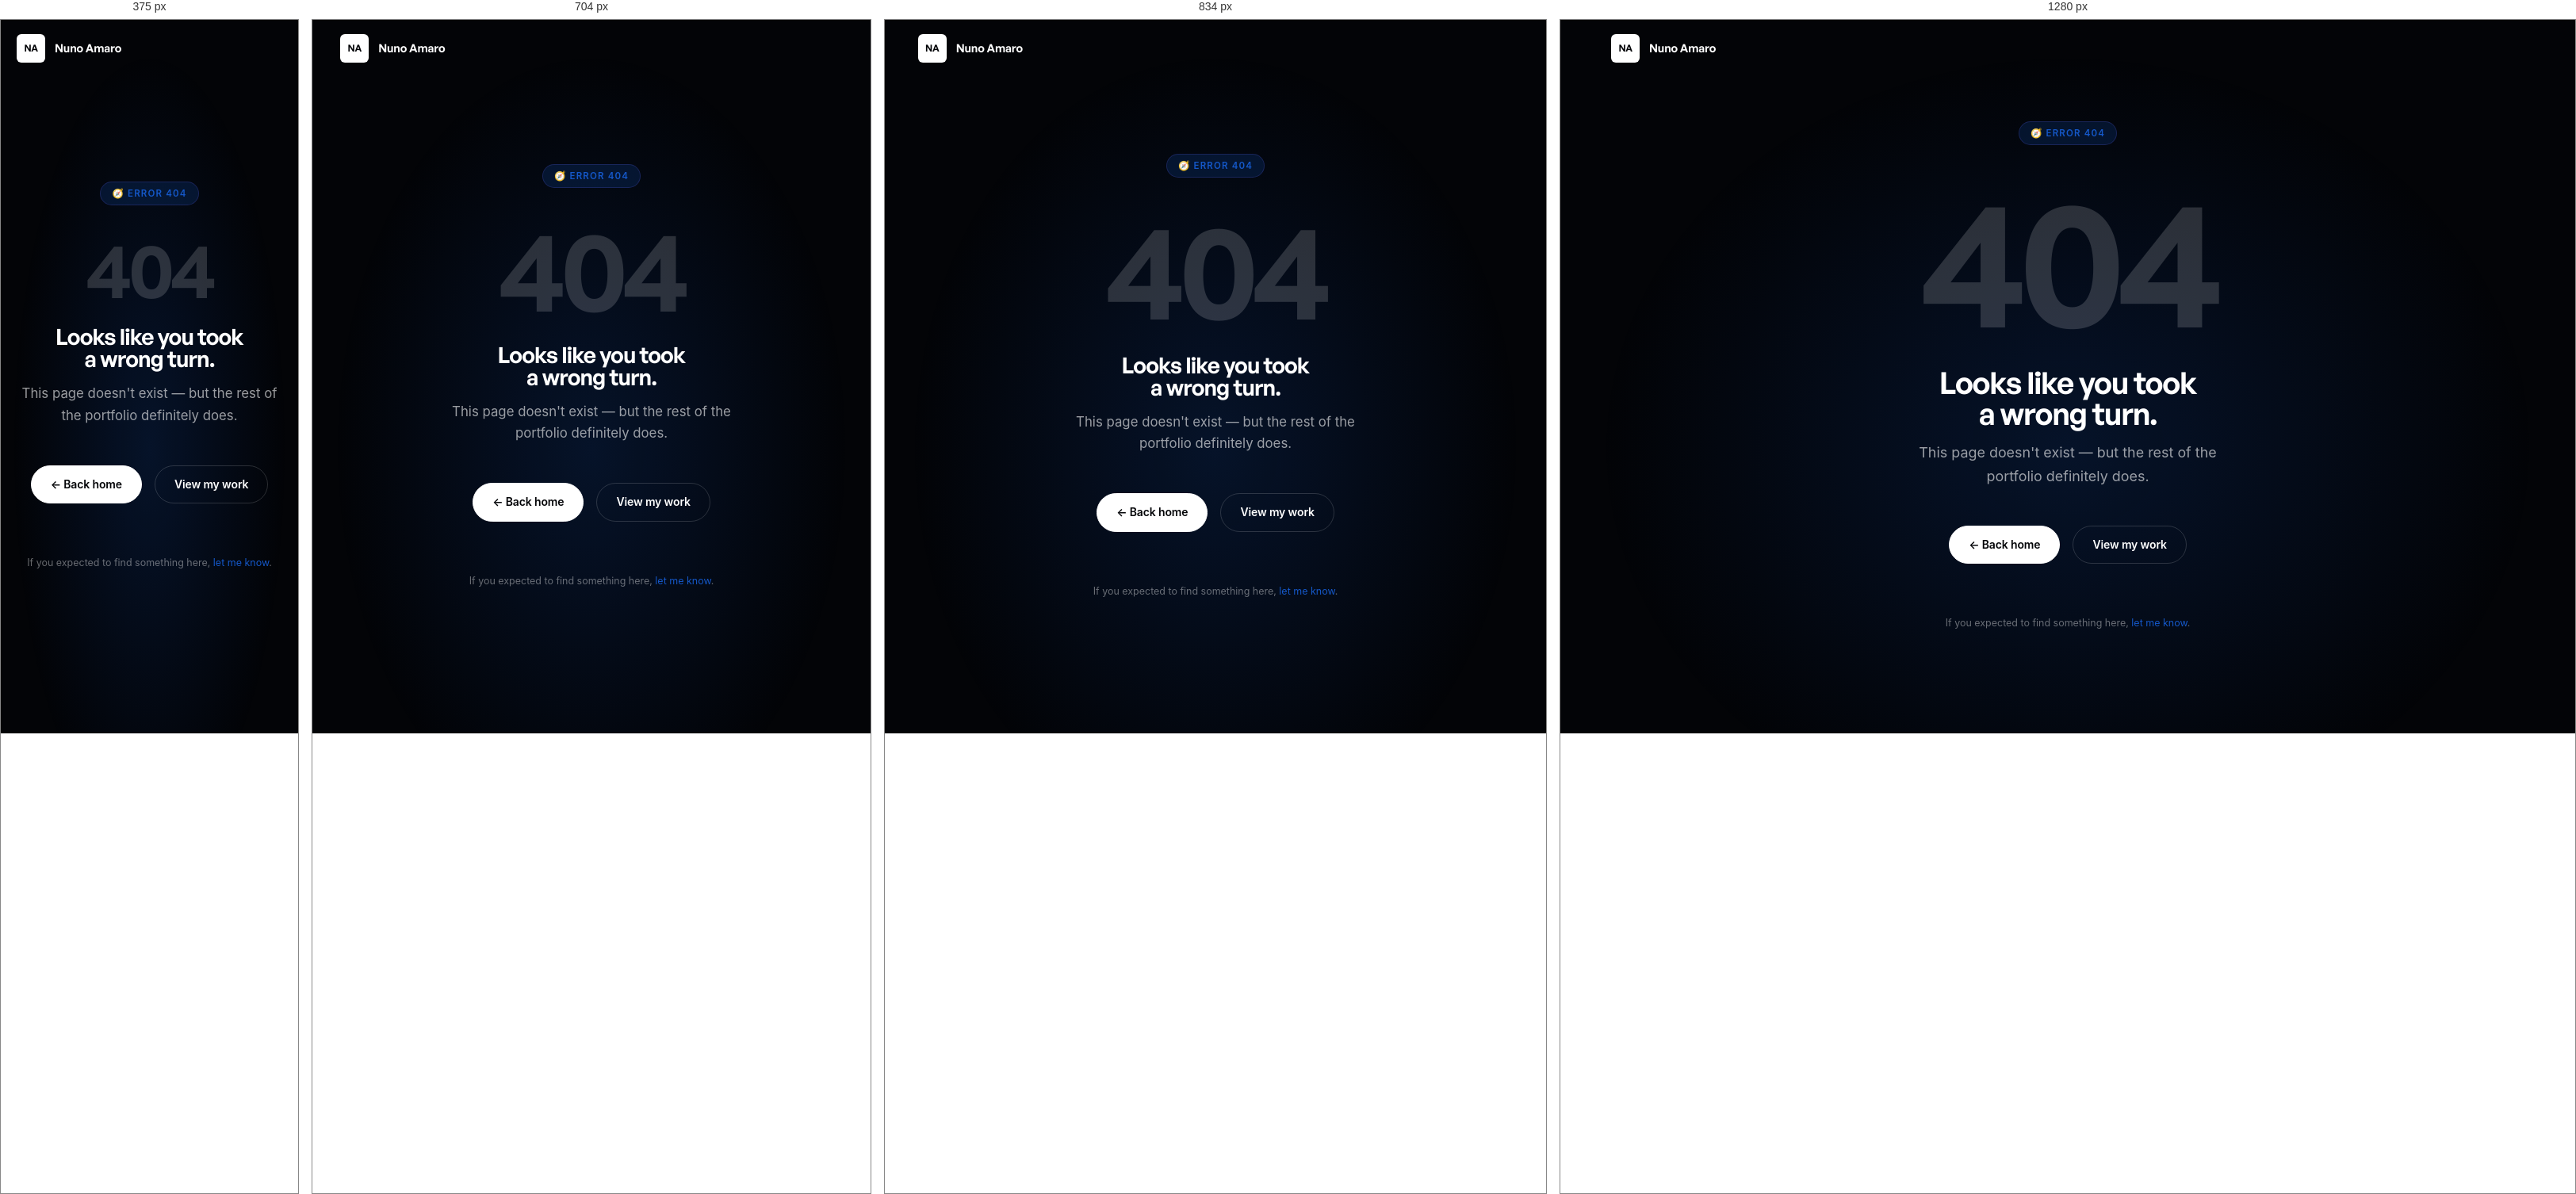
Rendered at 375 px, 704 px, 834 px and 1280 px, left to right.

<!-- file: 404.html -->
<!DOCTYPE html>
<html lang="en" data-theme="dark">
<head>
  <meta charset="UTF-8" />
  <meta name="viewport" content="width=device-width, initial-scale=1.0" />
  <title>Page Not Found — Nuno Amaro</title>
  <link rel="icon" href="assets/favicon.png" type="image/png" />
  <link rel="preconnect" href="https://fonts.googleapis.com" />
  <link rel="preconnect" href="https://fonts.gstatic.com" crossorigin />
  <link href="https://fonts.googleapis.com/css2?family=DM+Sans:ital,opsz,wght@0,9..40,300;0,9..40,400;0,9..40,500;0,9..40,600;0,9..40,700;0,9..40,800;1,9..40,400&family=Inter:wght@300;400;500;600&display=swap" rel="stylesheet" />
  <link rel="stylesheet" href="css/main.css" />
  <link rel="stylesheet" href="css/components.css" />
  <link rel="stylesheet" href="css/animations.css" />
  <style>
    .not-found-bg {
      position: fixed;
      inset: 0;
      background: radial-gradient(ellipse at 50% 60%, var(--accent-light) 0%, transparent 65%);
      pointer-events: none;
    }
    .not-found__label {
      display: inline-flex;
      align-items: center;
      gap: 0.5rem;
      font-size: 0.72rem;
      font-weight: 600;
      letter-spacing: 0.1em;
      text-transform: uppercase;
      color: var(--accent);
      background: var(--accent-light);
      border: 1px solid rgba(108,99,255,0.2);
      padding: 5px 14px;
      border-radius: 9999px;
      margin-bottom: 2rem;
    }
    .glitch {
      position: relative;
      display: inline-block;
    }
    .glitch::before,
    .glitch::after {
      content: attr(data-text);
      position: absolute;
      top: 0; left: 0;
      width: 100%;
      height: 100%;
      font-family: inherit;
      font-size: inherit;
      font-weight: inherit;
      color: var(--accent);
      opacity: 0;
    }
    .glitch:hover::before {
      opacity: 0.6;
      animation: glitch1 0.4s steps(2) infinite;
    }
    .glitch:hover::after {
      opacity: 0.4;
      color: #ff6b6b;
      animation: glitch2 0.4s steps(2) infinite;
    }
    @keyframes glitch1 {
      0%   { clip-path: inset(20% 0 60% 0); transform: translateX(-4px); }
      100% { clip-path: inset(70% 0 10% 0); transform: translateX(4px); }
    }
    @keyframes glitch2 {
      0%   { clip-path: inset(60% 0 20% 0); transform: translateX(4px); }
      100% { clip-path: inset(10% 0 70% 0); transform: translateX(-4px); }
    }
    .not-found__actions {
      display: flex;
      align-items: center;
      justify-content: center;
      gap: 1rem;
      flex-wrap: wrap;
    }
  </style>
</head>
<body>

<div class="cursor-dot" aria-hidden="true"></div>
<div class="cursor-ring" aria-hidden="true"><span class="cursor-label"></span></div>

<header class="navbar">
  <div class="navbar__inner">
    <a href="index.html" class="navbar__logo">
      <div class="logo-mark">NA</div>
      <span class="logo-text">Nuno Amaro</span>
    </a>
    <div class="navbar__actions"></div>
  </div>
</header>

<div class="not-found-bg" aria-hidden="true"></div>

<main>
  <div class="not-found fade-in">
    <div class="not-found__label">🧭 Error 404</div>

    <div class="not-found__number glitch" data-text="404" aria-hidden="true">404</div>

    <h1 style="margin-bottom:1rem; font-size:clamp(1.75rem, 3vw, 2.5rem);">
      Looks like you took<br />a wrong turn.
    </h1>

    <p class="text-lead" style="max-width:36ch; margin-inline:auto; margin-bottom:3rem;">
      This page doesn't exist — but the rest of the portfolio definitely does.
    </p>

    <div class="not-found__actions">
      <a href="index.html" class="btn btn-primary">
        ← Back home
      </a>
      <a href="index.html#work" class="btn btn-secondary">
        View my work
      </a>
    </div>

    <p style="margin-top:4rem; font-size:0.78rem; color:var(--text-subtle);">
      If you expected to find something here, <a href="contact.html" style="color:var(--accent);">let me know</a>.
    </p>
  </div>
</main>

<script src="js/main.js"   defer></script>
<script src="js/cursor.js" defer></script>
<script src="/js/site-shell.js" defer></script>
</body>
</html>


/* @media block from css/main.css */
@media (max-width: 768px) {
  .grid-2, .grid-3 {
    grid-template-columns: 1fr;
  }
}

/* @media block from css/components.css */
@media (max-width: 900px) {
  .navbar__links { display: none; }
  .menu-toggle { display: flex; }
}

/* @media block from css/components.css */
@media (max-width: 768px) {
  .project-card--featured {
    grid-template-columns: 1fr;
  }
  .project-card--featured .project-card__img,
  .project-card--featured .project-card__img-placeholder {
    min-height: 260px;
    border-radius: var(--radius-xl) var(--radius-xl) 0 0;
  }
}

/* @media block from css/components.css */
@media (max-width: 600px) {
  .process-step {
    grid-template-columns: 50px 1fr;
    gap: var(--space-4);
  }
}

/* @media block from css/components.css */
@media (max-width: 640px) {
  .footer__top {
    flex-direction: column;
  }
  .footer__bottom {
    flex-direction: column;
    align-items: flex-start;
    gap: var(--space-2);
  }
}

/* @media block from css/components.css */
@media (max-width: 768px) {
  .case-meta-grid {
    grid-template-columns: repeat(2, 1fr);
    gap: var(--space-6);
  }
}

/* @media block from css/components.css */
@media (max-width: 640px) {
  .navbar__cta { display: none; }
}